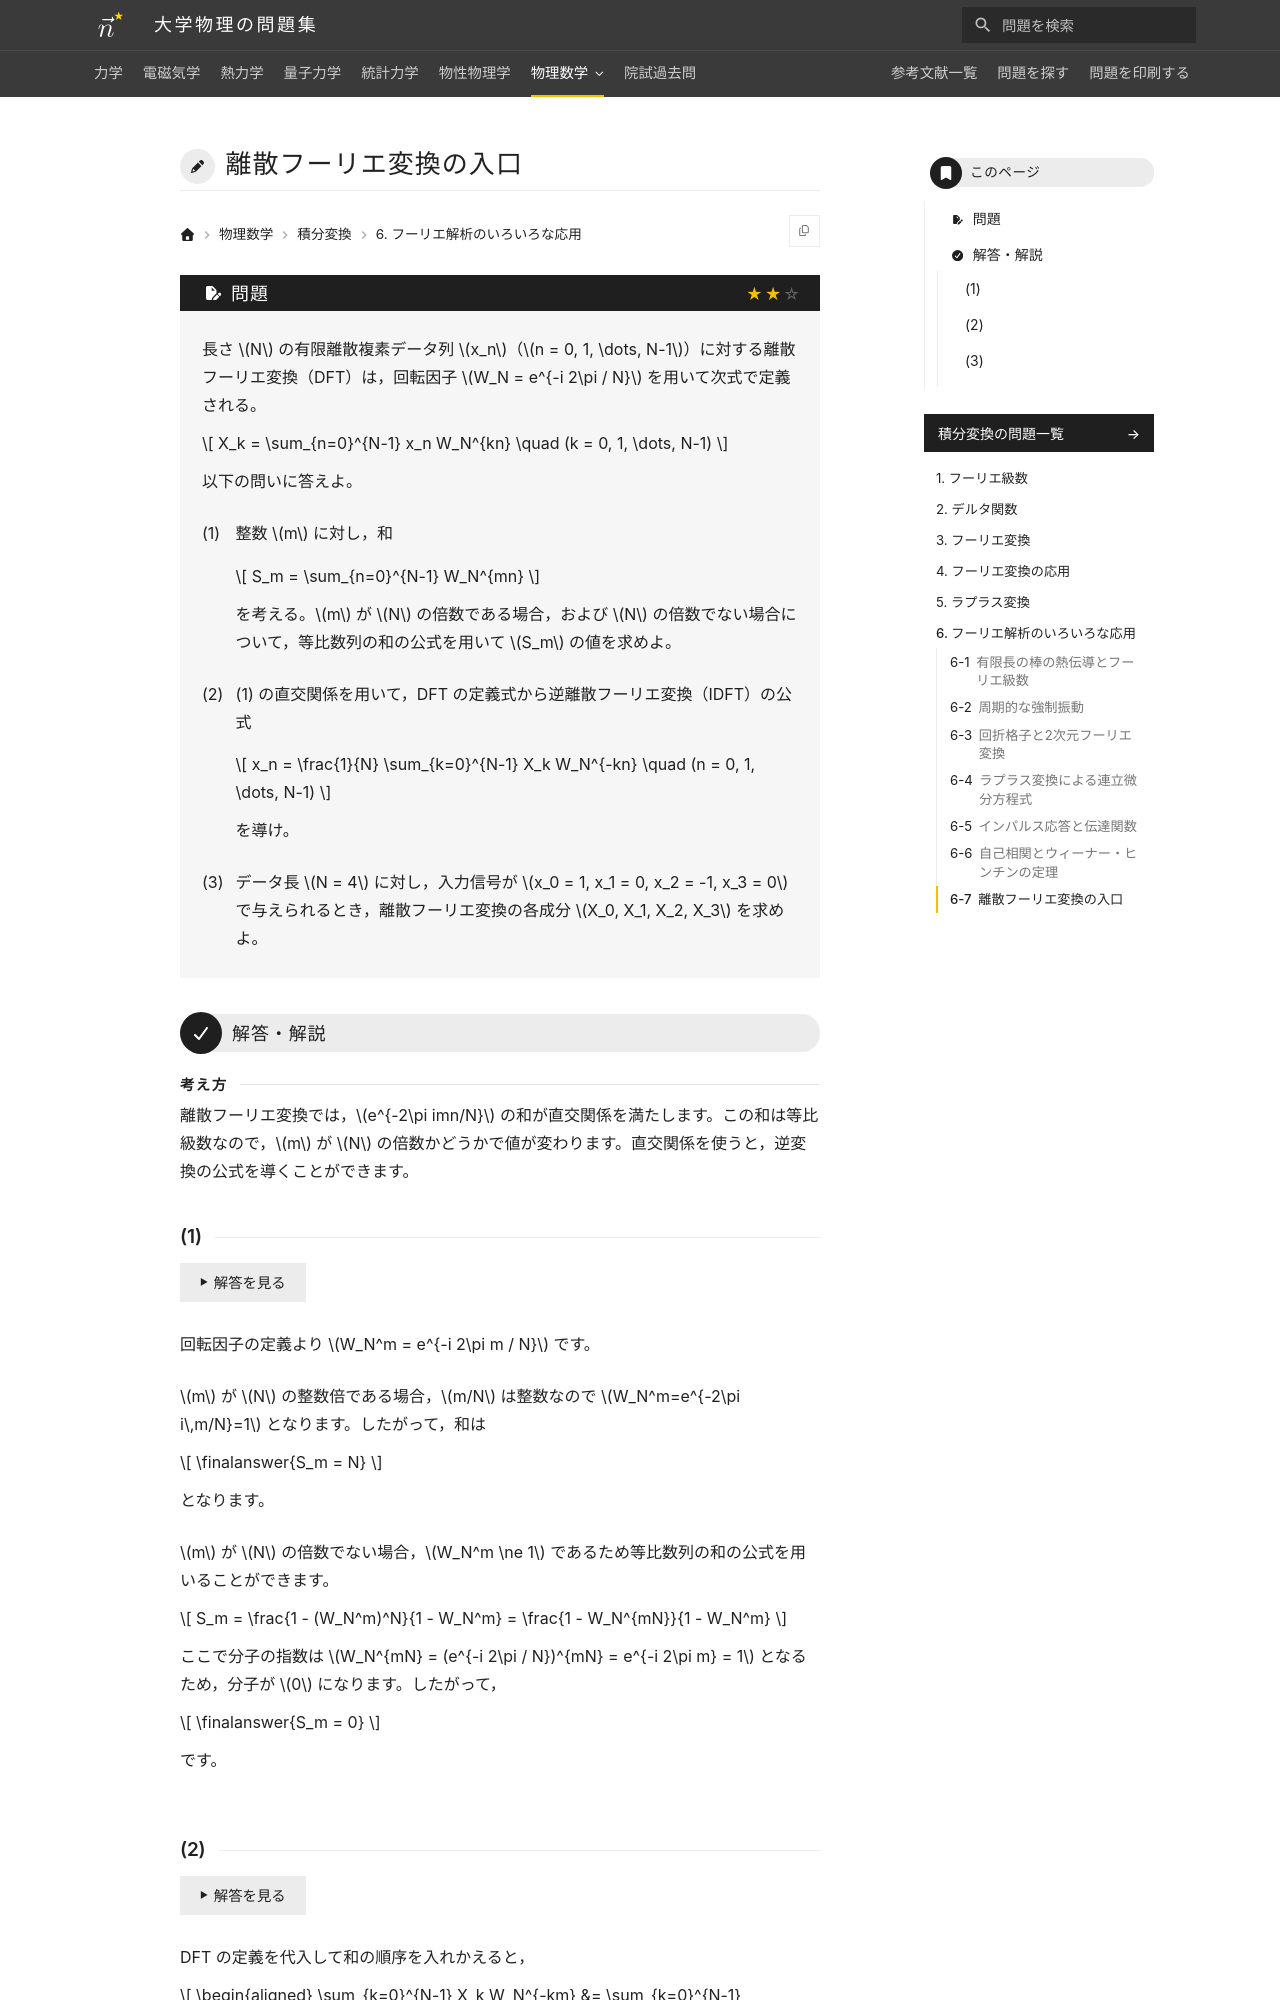

repository: Nanana-2/physics-site · page: 10integral_transforms/06/06_070/index.html · generator: mkdocs

---
tags:
  - 標準
---

# 離散フーリエ変換の入口

## 問題
長さ $N$ の有限離散複素データ列 $x_n$（$n = 0, 1, \dots, N-1$）に対する離散フーリエ変換（DFT）は，回転因子 $W_N = e^{-i 2\pi / N}$ を用いて次式で定義される。

$$
X_k = \sum_{n=0}^{N-1} x_n W_N^{kn} \quad (k = 0, 1, \dots, N-1)
$$

以下の問いに答えよ。

(1) 整数 $m$ に対し，和 $S_m = \sum_{n=0}^{N-1} W_N^{mn}$ を考える。$m$ が $N$ の倍数である場合，および $N$ の倍数でない場合について，等比数列の和の公式を用いて $S_m$ の値を求めよ。

(2) (1) の直交関係を用いて，DFT の定義式から逆離散フーリエ変換（IDFT）の公式

$$
x_n = \frac{1}{N} \sum_{k=0}^{N-1} X_k W_N^{-kn} \quad (n = 0, 1, \dots, N-1)
$$

を導け。

(3) データ長 $N = 4$ に対し，入力信号が $x_0 = 1, x_1 = 0, x_2 = -1, x_3 = 0$ で与えられるとき，離散フーリエ変換の各成分 $X_0, X_1, X_2, X_3$ を求めよ。

---

## 解答・解説

### (1)
回転因子の定義より $W_N^m = e^{-i 2\pi m / N}$ です。

$m$ が $N$ の整数倍である場合，$m/N$ は整数なので，$W_N^m=e^{-2\pi i\,m/N}=1$ となります。したがって，和は

$$
\finalanswer{S_m = N}
$$

となります。

$m$ が $N$ の倍数でない場合，$W_N^m \ne 1$ であるため等比数列の和の公式を適用できます。

$$
S_m = \frac{1 - (W_N^m)^N}{1 - W_N^m} = \frac{1 - W_N^{mN}}{1 - W_N^m}
$$

ここで分子の指数は $W_N^{mN} = (e^{-i 2\pi / N})^{mN} = e^{-i 2\pi m} = 1$ となるため，分子が $0$ になります。したがって，

$$
\finalanswer{S_m = 0}
$$

となります。
